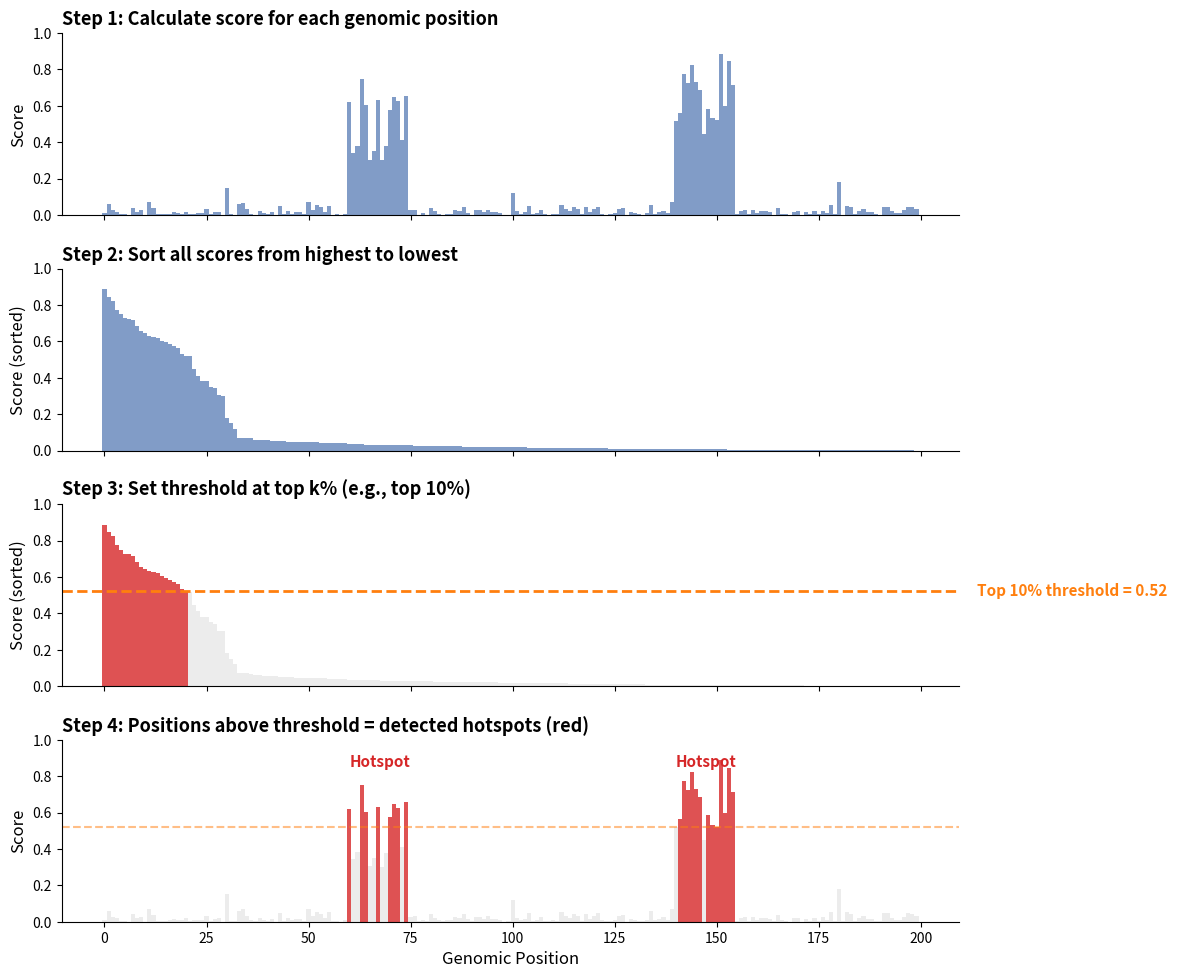

Write the Python code that produced this figure. (Note: this script raises an exception after producing the figure.)
#!/usr/bin/env python3
"""
Generate step-by-step concept diagrams for 4 detection methods.
Each method gets a 4-panel figure showing how it works.
"""

import numpy as np
import matplotlib
matplotlib.use('Agg')
import matplotlib.pyplot as plt
import matplotlib.patches as mpatches

matplotlib.rcParams['font.family'] = 'sans-serif'
matplotlib.rcParams['axes.grid'] = False

OUT_DIR = '/proj/paper/paper/dissertation/guide_figures'

# Shared synthetic score profile
np.random.seed(42)
N = 200
positions = np.arange(N)
scores = np.random.exponential(0.02, N)
# Insert 2 hotspot regions
scores[60:75] = np.random.uniform(0.3, 0.8, 15)
scores[140:155] = np.random.uniform(0.4, 0.9, 15)
# A few scattered medium values
scores[30] = 0.15
scores[100] = 0.12
scores[180] = 0.18


def fig_freqthresh():
    """FreqThresh: 4-step concept diagram."""
    fig, axes = plt.subplots(4, 1, figsize=(12, 10), sharex=True)
    colors = {'bg': '#E8E8E8', 'hot': '#D62728', 'line': '#4C72B0', 'thresh': '#FF7F0E'}

    # Step 1: Raw score profile
    ax = axes[0]
    ax.bar(positions, scores, width=1.0, color=colors['line'], alpha=0.7, edgecolor='none')
    ax.set_ylabel('Score', fontsize=12)
    ax.set_title('Step 1: Calculate score for each genomic position', fontsize=13, fontweight='bold', loc='left')
    ax.set_ylim(0, 1.0)

    # Step 2: Sort scores
    ax = axes[1]
    sorted_scores = np.sort(scores)[::-1]
    ax.bar(np.arange(N), sorted_scores, width=1.0, color=colors['line'], alpha=0.7, edgecolor='none')
    ax.set_ylabel('Score (sorted)', fontsize=12)
    ax.set_title('Step 2: Sort all scores from highest to lowest', fontsize=13, fontweight='bold', loc='left')
    ax.set_ylim(0, 1.0)

    # Step 3: Draw threshold line (top 10%)
    ax = axes[2]
    k = int(N * 0.10)
    threshold = sorted_scores[k]
    bar_colors = [colors['hot'] if s >= threshold else colors['bg'] for s in sorted_scores]
    ax.bar(np.arange(N), sorted_scores, width=1.0, color=bar_colors, alpha=0.8, edgecolor='none')
    ax.axhline(y=threshold, color=colors['thresh'], linestyle='--', linewidth=2)
    ax.annotate(f'Top 10% threshold = {threshold:.2f}', xy=(1.02, threshold),
                xycoords=('axes fraction', 'data'), fontsize=11, color=colors['thresh'],
                va='center', ha='left', fontweight='bold', annotation_clip=False)
    ax.set_ylabel('Score (sorted)', fontsize=12)
    ax.set_title('Step 3: Set threshold at top k% (e.g., top 10%)', fontsize=13, fontweight='bold', loc='left')
    ax.set_ylim(0, 1.0)

    # Step 4: Apply to original positions → hotspots
    ax = axes[3]
    bar_colors_orig = [colors['hot'] if s >= threshold else colors['bg'] for s in scores]
    ax.bar(positions, scores, width=1.0, color=bar_colors_orig, alpha=0.8, edgecolor='none')
    ax.axhline(y=threshold, color=colors['thresh'], linestyle='--', linewidth=1.5, alpha=0.5)
    # Annotate hotspot regions
    for start, end in [(60, 75), (140, 155)]:
        ax.annotate('Hotspot', xy=((start+end)/2, 0.85), fontsize=11,
                    ha='center', color=colors['hot'], fontweight='bold')
    ax.set_ylabel('Score', fontsize=12)
    ax.set_xlabel('Genomic Position', fontsize=12)
    ax.set_title('Step 4: Positions above threshold = detected hotspots (red)', fontsize=13, fontweight='bold', loc='left')
    ax.set_ylim(0, 1.0)

    for ax in axes:
        ax.spines['top'].set_visible(False)
        ax.spines['right'].set_visible(False)
        ax.tick_params(labelsize=10)

    fig.tight_layout(pad=1.5)
    fig.savefig(f'{OUT_DIR}/concept_freqthresh.png', dpi=200, bbox_inches='tight', facecolor='white')
    plt.close(fig)
    print('Saved: concept_freqthresh.png')


def fig_sliding_window():
    """Sliding Window: 4-step concept diagram."""
    fig, axes = plt.subplots(4, 1, figsize=(12, 10), sharex=True)
    colors = {'bg': '#E8E8E8', 'hot': '#55A868', 'line': '#4C72B0', 'win': '#FF7F0E'}
    window_size = 15

    # Step 1: Raw score profile
    ax = axes[0]
    ax.bar(positions, scores, width=1.0, color=colors['line'], alpha=0.7, edgecolor='none')
    ax.set_ylabel('Score', fontsize=12)
    ax.set_title('Step 1: Score profile across the genome', fontsize=13, fontweight='bold', loc='left')
    ax.set_ylim(0, 1.0)

    # Step 2: Show sliding window
    ax = axes[1]
    ax.bar(positions, scores, width=1.0, color=colors['line'], alpha=0.4, edgecolor='none')
    # Draw window boxes at several positions
    for win_start in [20, 60, 100, 140]:
        rect = mpatches.FancyBboxPatch((win_start, 0), window_size, 0.95,
                                        boxstyle="round,pad=0.5", linewidth=2,
                                        edgecolor=colors['win'], facecolor='none')
        ax.add_patch(rect)
    ax.annotate(f'Window size = {window_size}', xy=(25, 0.92), fontsize=11,
                color=colors['win'], fontweight='bold')
    ax.set_ylabel('Score', fontsize=12)
    ax.set_title('Step 2: Slide a window across the genome, computing mean in each window',
                 fontsize=13, fontweight='bold', loc='left')
    ax.set_ylim(0, 1.0)

    # Step 3: Window means + global mean threshold
    ax = axes[2]
    window_means = np.convolve(scores, np.ones(window_size)/window_size, mode='same')
    global_mean = np.mean(scores)
    global_std = np.std(scores)
    z_threshold = global_mean + 2 * global_std

    ax.plot(positions, window_means, color=colors['line'], linewidth=2, label='Window mean')
    ax.axhline(y=z_threshold, color=colors['hot'], linestyle='--', linewidth=2)
    ax.annotate(f'Threshold (mean + 2σ = {z_threshold:.3f})', xy=(1.02, z_threshold),
                xycoords=('axes fraction', 'data'), fontsize=10, color=colors['hot'],
                va='center', ha='left', fontweight='bold', annotation_clip=False)
    ax.fill_between(positions, 0, window_means,
                    where=window_means > z_threshold,
                    color=colors['hot'], alpha=0.3)
    ax.set_ylabel('Window Mean', fontsize=12)
    ax.set_title('Step 3: Windows significantly above background (z-test, p < 0.05)',
                 fontsize=13, fontweight='bold', loc='left')
    ax.legend(fontsize=10, bbox_to_anchor=(0.5, -0.15), loc='upper center')

    # Step 4: Detected hotspots
    ax = axes[3]
    detected = window_means > z_threshold
    bar_colors = [colors['hot'] if d else colors['bg'] for d in detected]
    ax.bar(positions, scores, width=1.0, color=bar_colors, alpha=0.8, edgecolor='none')
    for start, end in [(55, 80), (135, 160)]:
        mid = (start + end) / 2
        if any(detected[start:end]):
            ax.annotate('Hotspot', xy=(mid, 0.85), fontsize=11,
                        ha='center', color=colors['hot'], fontweight='bold')
    ax.set_ylabel('Score', fontsize=12)
    ax.set_xlabel('Genomic Position', fontsize=12)
    ax.set_title('Step 4: Significant windows = detected hotspots (green)',
                 fontsize=13, fontweight='bold', loc='left')
    ax.set_ylim(0, 1.0)

    for ax in axes:
        ax.spines['top'].set_visible(False)
        ax.spines['right'].set_visible(False)
        ax.tick_params(labelsize=10)

    fig.tight_layout(pad=1.5)
    fig.savefig(f'{OUT_DIR}/concept_slidingwindow.png', dpi=200, bbox_inches='tight', facecolor='white')
    plt.close(fig)
    print('Saved: concept_slidingwindow.png')


def fig_dbscan():
    """DBSCAN: 4-step concept diagram."""
    fig, axes = plt.subplots(2, 2, figsize=(12, 10))
    colors_list = ['#4C72B0', '#D62728', '#55A868', '#8C8C8C', '#DD8452']

    # Generate 2D points (position, score)
    pos_norm = positions / N  # normalize to [0,1]
    pts_x = pos_norm
    pts_y = scores

    # Step 1: Scatter plot of all positions
    ax = axes[0, 0]
    ax.scatter(pts_x, pts_y, s=15, c='#4C72B0', alpha=0.6, edgecolors='none')
    ax.set_xlabel('Genomic Position (normalized)', fontsize=11)
    ax.set_ylabel('Score', fontsize=11)
    ax.set_title('Step 1: Map each position to\n2D space (position, score)', fontsize=13, fontweight='bold')
    ax.set_ylim(-0.05, 1.0)

    # Step 2: Show epsilon circles around some points
    ax = axes[0, 1]
    ax.scatter(pts_x, pts_y, s=15, c='#4C72B0', alpha=0.4, edgecolors='none')
    # Draw epsilon circles around hotspot points
    eps = 0.06
    for i in range(62, 72, 2):
        circle = plt.Circle((pts_x[i], pts_y[i]), eps, fill=False,
                            edgecolor='#FF7F0E', linewidth=1.5, alpha=0.7)
        ax.add_patch(circle)
    ax.set_xlabel('Genomic Position (normalized)', fontsize=11)
    ax.set_ylabel('Score', fontsize=11)
    ax.set_title(f'Step 2: For each point, check how many\nneighbors within ε={eps} radius',
                 fontsize=13, fontweight='bold')
    ax.set_ylim(-0.05, 1.0)
    ax.set_xlim(-0.05, 1.05)

    # Step 3: Points colored by cluster assignment
    ax = axes[1, 0]
    # Simple clustering simulation
    cluster_labels = np.full(N, -1)  # -1 = noise
    cluster_labels[58:77] = 0  # cluster 1
    cluster_labels[138:157] = 1  # cluster 2

    for cl, color in zip([-1, 0, 1], ['#CCCCCC', '#D62728', '#55A868']):
        mask = cluster_labels == cl
        label = 'Noise' if cl == -1 else f'Cluster {cl+1}'
        ax.scatter(pts_x[mask], pts_y[mask], s=20, c=color, alpha=0.7,
                  edgecolors='none', label=label)
    ax.set_xlabel('Genomic Position (normalized)', fontsize=11)
    ax.set_ylabel('Score', fontsize=11)
    ax.set_title('Step 3: Dense regions automatically\ngrouped into clusters', fontsize=13, fontweight='bold')
    ax.legend(fontsize=10, bbox_to_anchor=(0.5, -0.18), loc='upper center', ncol=3)
    ax.set_ylim(-0.05, 1.0)

    # Step 4: Back to genome coordinates — clusters = hotspots
    ax = axes[1, 1]
    bar_colors = []
    for cl in cluster_labels:
        if cl == 0:
            bar_colors.append('#D62728')
        elif cl == 1:
            bar_colors.append('#55A868')
        else:
            bar_colors.append('#E8E8E8')
    ax.bar(positions, scores, width=1.0, color=bar_colors, alpha=0.8, edgecolor='none')
    ax.annotate('Hotspot 1', xy=(67, 0.85), fontsize=11, ha='center',
                color='#D62728', fontweight='bold')
    ax.annotate('Hotspot 2', xy=(147, 0.85), fontsize=11, ha='center',
                color='#55A868', fontweight='bold')
    ax.set_xlabel('Genomic Position', fontsize=11)
    ax.set_ylabel('Score', fontsize=11)
    ax.set_title('Step 4: Each cluster = one hotspot region', fontsize=13, fontweight='bold')
    ax.set_ylim(0, 1.0)

    for ax in axes.flat:
        ax.spines['top'].set_visible(False)
        ax.spines['right'].set_visible(False)
        ax.tick_params(labelsize=10)

    fig.tight_layout(pad=2.0)
    fig.savefig(f'{OUT_DIR}/concept_dbscan.png', dpi=200, bbox_inches='tight', facecolor='white')
    plt.close(fig)
    print('Saved: concept_dbscan.png')


def fig_wavelet():
    """Wavelet: 4-step concept diagram."""
    fig, axes = plt.subplots(4, 1, figsize=(12, 10), sharex=True)
    colors = {'bg': '#E8E8E8', 'hot': '#8172B3', 'line': '#4C72B0', 'cwt': '#DD8452'}

    # Mexican hat wavelet (Ricker wavelet) implementation
    def ricker_wavelet(points, a):
        A = 2 / (np.sqrt(3 * a) * (np.pi**0.25))
        wsq = a**2
        vec = np.arange(0, points) - (points - 1.0) / 2
        tsq = vec**2
        mod = (1 - tsq / wsq)
        gauss = np.exp(-tsq / (2 * wsq))
        return A * mod * gauss

    # Simple CWT
    widths = np.arange(2, 20)
    cwt_matrix = np.zeros((len(widths), N))
    for i, w in enumerate(widths):
        wavelet = ricker_wavelet(min(10 * w, N), w)
        cwt_matrix[i] = np.convolve(scores, wavelet, mode='same')

    # Step 1: Raw score profile
    ax = axes[0]
    ax.bar(positions, scores, width=1.0, color=colors['line'], alpha=0.7, edgecolor='none')
    ax.set_ylabel('Score', fontsize=12)
    ax.set_title('Step 1: Score profile across the genome', fontsize=13, fontweight='bold', loc='left')
    ax.set_ylim(0, 1.0)

    # Step 2: CWT transform (show scalogram-like)
    ax = axes[1]
    ax.imshow(np.abs(cwt_matrix), aspect='auto', cmap='YlOrRd',
              extent=[0, N, widths[-1], widths[0]])
    ax.set_ylabel('Scale', fontsize=12)
    ax.set_title('Step 2: Wavelet transform — detect peaks at multiple scales',
                 fontsize=13, fontweight='bold', loc='left')

    # Step 3: CWT coefficients at one scale + threshold
    ax = axes[2]
    scale_idx = 5
    coeffs = np.abs(cwt_matrix[scale_idx])
    ax.plot(positions, coeffs, color=colors['cwt'], linewidth=2)
    thresh = np.mean(coeffs) + 1.5 * np.std(coeffs)
    ax.axhline(y=thresh, color=colors['hot'], linestyle='--', linewidth=2)
    ax.fill_between(positions, 0, coeffs, where=coeffs > thresh,
                    color=colors['hot'], alpha=0.3)
    ax.annotate(f'Threshold (mean + 1.5σ)', xy=(1.02, thresh),
                xycoords=('axes fraction', 'data'), fontsize=10, color=colors['hot'],
                va='center', ha='left', fontweight='bold', annotation_clip=False)
    ax.set_ylabel('CWT Coefficient', fontsize=12)
    ax.set_title(f'Step 3: At scale={widths[scale_idx]}, find regions above threshold',
                 fontsize=13, fontweight='bold', loc='left')

    # Step 4: Detected hotspots
    ax = axes[3]
    detected = coeffs > thresh
    bar_colors = [colors['hot'] if d else colors['bg'] for d in detected]
    ax.bar(positions, scores, width=1.0, color=bar_colors, alpha=0.8, edgecolor='none')
    for start, end in [(57, 78), (137, 158)]:
        mid = (start + end) / 2
        if any(detected[start:end]):
            ax.annotate('Hotspot', xy=(mid, 0.85), fontsize=11,
                        ha='center', color=colors['hot'], fontweight='bold')
    ax.set_ylabel('Score', fontsize=12)
    ax.set_xlabel('Genomic Position', fontsize=12)
    ax.set_title('Step 4: Significant regions = detected hotspots (purple)',
                 fontsize=13, fontweight='bold', loc='left')
    ax.set_ylim(0, 1.0)

    for ax in axes:
        ax.spines['top'].set_visible(False)
        ax.spines['right'].set_visible(False)
        ax.tick_params(labelsize=10)

    fig.tight_layout(pad=1.5)
    fig.savefig(f'{OUT_DIR}/concept_wavelet.png', dpi=200, bbox_inches='tight', facecolor='white')
    plt.close(fig)
    print('Saved: concept_wavelet.png')


def fig_cusum():
    """CUSUM: 4-step concept diagram."""
    fig, axes = plt.subplots(4, 1, figsize=(12, 10), sharex=True)
    colors = {'bg': '#E8E8E8', 'hot': '#DD8452', 'line': '#4C72B0'}

    # Step 1: Raw score profile
    ax = axes[0]
    ax.bar(positions, scores, width=1.0, color=colors['line'], alpha=0.7, edgecolor='none')
    ax.set_ylabel('Score', fontsize=12)
    ax.set_title('Step 1: Score profile across the genome', fontsize=13, fontweight='bold', loc='left')
    ax.set_ylim(0, 1.0)

    # Step 2: z-normalize
    ax = axes[1]
    z_scores = (scores - np.mean(scores)) / np.std(scores)
    ax.plot(positions, z_scores, color=colors['line'], linewidth=1.5)
    ax.axhline(y=0, color='gray', linewidth=0.8)
    ax.set_ylabel('Z-score', fontsize=12)
    ax.set_title('Step 2: Z-normalize scores (subtract mean, divide by std)', fontsize=13, fontweight='bold', loc='left')

    # Step 3: Cumulative sum
    ax = axes[2]
    cusum_pos = np.zeros(N)
    for i in range(1, N):
        cusum_pos[i] = max(0, cusum_pos[i-1] + z_scores[i] - 0.5)
    ax.plot(positions, cusum_pos, color=colors['hot'], linewidth=2)
    thresh_c = np.mean(cusum_pos) + 2 * np.std(cusum_pos)
    ax.axhline(y=thresh_c, color='red', linestyle='--', linewidth=1.5)
    ax.fill_between(positions, 0, cusum_pos, where=cusum_pos > thresh_c, color=colors['hot'], alpha=0.3)
    ax.annotate('Threshold', xy=(1.02, thresh_c), xycoords=('axes fraction', 'data'),
                fontsize=10, color='red', va='center', ha='left', fontweight='bold', annotation_clip=False)
    ax.set_ylabel('CUSUM', fontsize=12)
    ax.set_title('Step 3: Cumulative sum rises sharply in hotspot regions', fontsize=13, fontweight='bold', loc='left')

    # Step 4: Detected
    ax = axes[3]
    detected = cusum_pos > thresh_c
    bar_colors = [colors['hot'] if d else colors['bg'] for d in detected]
    ax.bar(positions, scores, width=1.0, color=bar_colors, alpha=0.8, edgecolor='none')
    ax.set_ylabel('Score', fontsize=12)
    ax.set_xlabel('Genomic Position', fontsize=12)
    ax.set_title('Step 4: Change-point regions = detected hotspots (orange)', fontsize=13, fontweight='bold', loc='left')
    ax.set_ylim(0, 1.0)

    for ax in axes:
        ax.spines['top'].set_visible(False)
        ax.spines['right'].set_visible(False)
        ax.tick_params(labelsize=10)
    fig.tight_layout(pad=1.5)
    fig.savefig(f'{OUT_DIR}/concept_cusum.png', dpi=200, bbox_inches='tight', facecolor='white')
    plt.close(fig)
    print('Saved: concept_cusum.png')


def fig_kde():
    """KDE: 4-step concept diagram."""
    from scipy.stats import gaussian_kde

    fig, axes = plt.subplots(4, 1, figsize=(12, 10), sharex=True)
    colors = {'bg': '#E8E8E8', 'hot': '#55A868', 'line': '#4C72B0', 'kde': '#D62728'}

    # Step 1: Raw score profile
    ax = axes[0]
    ax.bar(positions, scores, width=1.0, color=colors['line'], alpha=0.7, edgecolor='none')
    ax.set_ylabel('Score', fontsize=12)
    ax.set_title('Step 1: Score profile across the genome', fontsize=13, fontweight='bold', loc='left')
    ax.set_ylim(0, 1.0)

    # Step 2: Weight positions by score
    ax = axes[1]
    weighted_pos = []
    for i, s in enumerate(scores):
        weighted_pos.extend([i] * int(s * 100))
    weighted_pos = np.array(weighted_pos) if len(weighted_pos) > 0 else np.array([0])
    ax.hist(weighted_pos, bins=100, color=colors['line'], alpha=0.6, density=True, edgecolor='none')
    ax.set_ylabel('Weighted Density', fontsize=12)
    ax.set_title('Step 2: Weight each position by its score (high score = more weight)', fontsize=13, fontweight='bold', loc='left')

    # Step 3: Fit KDE curve
    ax = axes[2]
    if len(weighted_pos) > 1:
        kde = gaussian_kde(weighted_pos, bw_method=0.03)
        x_kde = np.linspace(0, N, 500)
        density = kde(x_kde)
    else:
        x_kde = np.linspace(0, N, 500)
        density = np.zeros_like(x_kde)
    ax.plot(x_kde, density, color=colors['kde'], linewidth=2)
    thresh_k = np.percentile(density, 90)
    ax.axhline(y=thresh_k, color=colors['hot'], linestyle='--', linewidth=1.5)
    ax.fill_between(x_kde, 0, density, where=density > thresh_k, color=colors['hot'], alpha=0.3)
    ax.annotate('90th percentile', xy=(1.02, thresh_k), xycoords=('axes fraction', 'data'),
                fontsize=10, color=colors['hot'], va='center', ha='left', fontweight='bold', annotation_clip=False)
    ax.set_ylabel('KDE Density', fontsize=12)
    ax.set_title('Step 3: Fit smooth density curve → peaks = candidate hotspots', fontsize=13, fontweight='bold', loc='left')

    # Step 4: Detected
    ax = axes[3]
    kde_at_pos = kde(positions) if len(weighted_pos) > 1 else np.zeros(N)
    detected = kde_at_pos > thresh_k
    bar_colors = [colors['hot'] if d else colors['bg'] for d in detected]
    ax.bar(positions, scores, width=1.0, color=bar_colors, alpha=0.8, edgecolor='none')
    ax.set_ylabel('Score', fontsize=12)
    ax.set_xlabel('Genomic Position', fontsize=12)
    ax.set_title('Step 4: High-density regions = detected hotspots (green)', fontsize=13, fontweight='bold', loc='left')
    ax.set_ylim(0, 1.0)

    for ax in axes:
        ax.spines['top'].set_visible(False)
        ax.spines['right'].set_visible(False)
        ax.tick_params(labelsize=10)
    fig.tight_layout(pad=1.5)
    fig.savefig(f'{OUT_DIR}/concept_kde.png', dpi=200, bbox_inches='tight', facecolor='white')
    plt.close(fig)
    print('Saved: concept_kde.png')


def fig_bayes():
    """Bayes: 4-step concept diagram."""
    fig, axes = plt.subplots(4, 1, figsize=(12, 10), sharex=True)
    colors = {'bg': '#E8E8E8', 'hot': '#8172B3', 'line': '#4C72B0', 'prior': '#FF7F0E'}

    prior = 0.05  # prior probability of hotspot

    # Step 1: Raw scores
    ax = axes[0]
    ax.bar(positions, scores, width=1.0, color=colors['line'], alpha=0.7, edgecolor='none')
    ax.set_ylabel('Score', fontsize=12)
    ax.set_title('Step 1: Observed scores at each position', fontsize=13, fontweight='bold', loc='left')
    ax.set_ylim(0, 1.0)

    # Step 2: Prior probability
    ax = axes[1]
    ax.axhline(y=prior, color=colors['prior'], linewidth=2)
    ax.fill_between(positions, 0, prior, color=colors['prior'], alpha=0.2)
    ax.set_ylabel('Prior P(hotspot)', fontsize=12)
    ax.set_title(f'Step 2: Set prior probability = {prior} (expect {prior*100:.0f}% of positions are hotspots)',
                 fontsize=13, fontweight='bold', loc='left')
    ax.set_ylim(0, 0.2)

    # Step 3: Posterior probability (Bayes update)
    ax = axes[2]
    # Simple Bayesian: posterior proportional to prior * likelihood(score)
    likelihood = scores / (np.max(scores) + 1e-10)
    posterior = (prior * likelihood) / (prior * likelihood + (1 - prior) * (1 - likelihood + 1e-10))
    ax.plot(positions, posterior, color=colors['hot'], linewidth=2)
    thresh_b = 0.5
    ax.axhline(y=thresh_b, color='red', linestyle='--', linewidth=1.5)
    ax.fill_between(positions, 0, posterior, where=posterior > thresh_b, color=colors['hot'], alpha=0.3)
    ax.annotate('P > 0.5 = hotspot', xy=(1.02, thresh_b), xycoords=('axes fraction', 'data'),
                fontsize=10, color='red', va='center', ha='left', fontweight='bold', annotation_clip=False)
    ax.set_ylabel('Posterior P(hotspot)', fontsize=12)
    ax.set_title('Step 3: Combine prior + observed score → posterior probability', fontsize=13, fontweight='bold', loc='left')
    ax.set_ylim(0, 1.0)

    # Step 4: Detected
    ax = axes[3]
    detected = posterior > thresh_b
    bar_colors = [colors['hot'] if d else colors['bg'] for d in detected]
    ax.bar(positions, scores, width=1.0, color=bar_colors, alpha=0.8, edgecolor='none')
    ax.set_ylabel('Score', fontsize=12)
    ax.set_xlabel('Genomic Position', fontsize=12)
    ax.set_title('Step 4: Posterior > 0.5 = detected hotspots (purple)', fontsize=13, fontweight='bold', loc='left')
    ax.set_ylim(0, 1.0)

    for ax in axes:
        ax.spines['top'].set_visible(False)
        ax.spines['right'].set_visible(False)
        ax.tick_params(labelsize=10)
    fig.tight_layout(pad=1.5)
    fig.savefig(f'{OUT_DIR}/concept_bayes.png', dpi=200, bbox_inches='tight', facecolor='white')
    plt.close(fig)
    print('Saved: concept_bayes.png')


def fig_ensemble():
    """Ensemble: 4-step concept diagram."""
    fig, axes = plt.subplots(2, 2, figsize=(12, 10))
    colors_methods = ['#4C72B0', '#D62728', '#55A868', '#DD8452']
    color_final = '#8172B3'

    # Simulate 4 sub-detectors with different results
    np.random.seed(123)
    detections = []
    method_names = ['FreqThresh', 'Wavelet', 'DBSCAN', 'SlidingWin']
    for i, name in enumerate(method_names):
        det = np.zeros(N, dtype=bool)
        # Each method detects slightly different regions
        det[58+i*2:77-i] = True
        det[138+i:157-i*2] = True
        # Some false positives unique to each method
        if i == 0: det[30:35] = True
        if i == 1: det[100:103] = True
        if i == 2: det[180:183] = True
        detections.append(det)

    # Step 1-2: Show 4 individual detectors
    for idx in range(4):
        if idx < 2:
            ax = axes[0, idx]
        else:
            ax = axes[1, idx - 2]

        if idx < 3:
            det = detections[idx]
            bar_colors = [colors_methods[idx] if d else '#E8E8E8' for d in det]
            ax.bar(positions, scores, width=1.0, color=bar_colors, alpha=0.7, edgecolor='none')
            ax.set_title(f'Detector {idx+1}: {method_names[idx]}', fontsize=13, fontweight='bold')
            ax.set_ylabel('Score', fontsize=11)
            ax.set_ylim(0, 1.0)
            # Count detections
            n_det = np.sum(det)
            ax.annotate(f'{n_det} positions detected', xy=(0.98, 0.95),
                       xycoords='axes fraction', fontsize=10, ha='right', va='top',
                       color=colors_methods[idx], fontweight='bold')
        else:
            # Step 4: Majority vote (3/4 agree)
            vote_count = np.sum(detections, axis=0)
            majority = vote_count >= 3
            bar_colors = [color_final if m else '#E8E8E8' for m in majority]
            ax.bar(positions, scores, width=1.0, color=bar_colors, alpha=0.8, edgecolor='none')
            ax.set_title('Ensemble: Majority vote (≥3/4 agree)', fontsize=13, fontweight='bold')
            ax.set_ylabel('Score', fontsize=11)
            ax.set_ylim(0, 1.0)
            n_final = np.sum(majority)
            ax.annotate(f'{n_final} positions (false positives removed)',
                       xy=(0.98, 0.95), xycoords='axes fraction', fontsize=10,
                       ha='right', va='top', color=color_final, fontweight='bold')
            for start, end in [(58, 77), (138, 157)]:
                mid = (start + end) / 2
                if any(majority[start:end]):
                    ax.annotate('Hotspot', xy=(mid, 0.88), fontsize=11,
                               ha='center', color=color_final, fontweight='bold')

        ax.set_xlabel('Genomic Position', fontsize=11)
        ax.spines['top'].set_visible(False)
        ax.spines['right'].set_visible(False)
        ax.tick_params(labelsize=10)

    # Relabel panels
    axes[0, 0].set_title('Step 1: Detector 1 (FreqThresh)', fontsize=13, fontweight='bold')
    axes[0, 1].set_title('Step 2: Detector 2 (Wavelet)', fontsize=13, fontweight='bold')
    axes[1, 0].set_title('Step 3: Detector 3 (DBSCAN)', fontsize=13, fontweight='bold')
    axes[1, 1].set_title('Step 4: Majority vote — only agreed regions kept', fontsize=13, fontweight='bold')

    fig.tight_layout(pad=2.0)
    fig.savefig(f'{OUT_DIR}/concept_ensemble.png', dpi=200, bbox_inches='tight', facecolor='white')
    plt.close(fig)
    print('Saved: concept_ensemble.png')


if __name__ == '__main__':
    print('Generating method concept diagrams...\n')
    fig_freqthresh()
    fig_sliding_window()
    fig_dbscan()
    fig_wavelet()
    fig_cusum()
    fig_kde()
    fig_bayes()
    fig_ensemble()
    print('\nAll 8 concept diagrams generated.')
